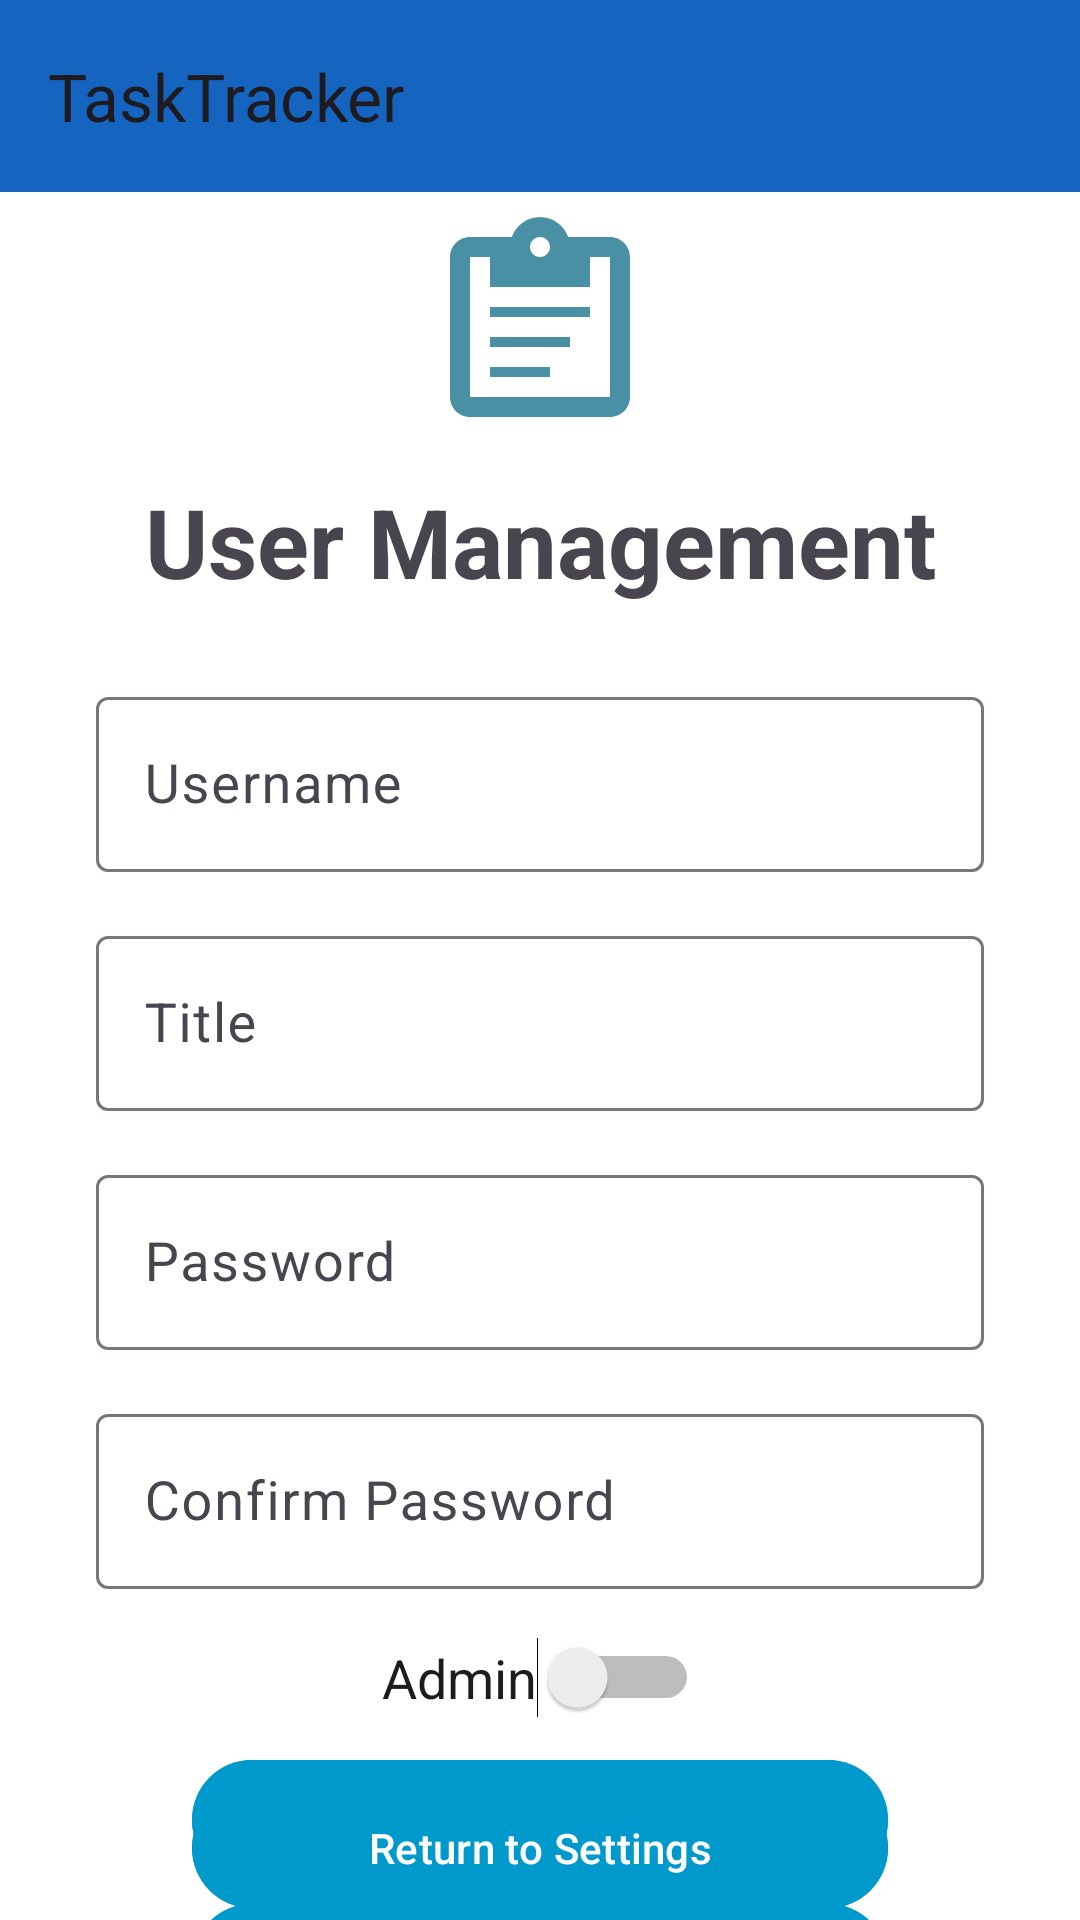

Layout XML and referenced resources for this Android screen:
<!-- AndroidManifest.xml: activity theme Theme.ElevateWebSolutions_TaskTracker -->
<!-- res/layout/activity_user_management.xml -->
<?xml version="1.0" encoding="utf-8"?>
<androidx.constraintlayout.widget.ConstraintLayout xmlns:android="http://schemas.android.com/apk/res/android"
    xmlns:app="http://schemas.android.com/apk/res-auto"
    xmlns:tools="http://schemas.android.com/tools"
    android:id="@+id/main"
    android:layout_width="match_parent"
    android:layout_height="match_parent"
    tools:context=".UserManagementActivity">

    <com.google.android.material.appbar.AppBarLayout
        android:id="@+id/appBarLayout"
        android:layout_width="match_parent"
        android:layout_height="wrap_content"
        android:fitsSystemWindows="true"
        app:layout_constraintTop_toTopOf="parent">

        <androidx.appcompat.widget.Toolbar
            android:id="@+id/toolbar"
            android:layout_width="match_parent"
            android:layout_height="?attr/actionBarSize"
            android:background="?attr/colorPrimary"
            app:popupTheme="@style/ThemeOverlay.AppCompat.Light"
            app:title="TaskTracker" />

    </com.google.android.material.appbar.AppBarLayout>

    <ImageView
        android:id="@+id/loginLogoImageView"
        android:layout_width="80dp"
        android:layout_height="80dp"
        android:src="@drawable/ic_task_icon"
        app:layout_constraintTop_toBottomOf="@id/appBarLayout"
        app:layout_constraintEnd_toEndOf="parent"
        app:layout_constraintStart_toStartOf="parent"
        android:layout_marginTop="5dp" />

    <TextView
        android:id="@+id/titleLoginTextView"
        android:layout_width="wrap_content"
        android:layout_height="wrap_content"
        android:layout_marginTop="10dp"
        android:gravity="center"
        android:text="User Management"
        android:textSize="32sp"
        android:textStyle="bold"
        app:layout_constraintTop_toBottomOf="@id/loginLogoImageView"
        app:layout_constraintStart_toStartOf="parent"
        app:layout_constraintEnd_toEndOf="parent" />

    <com.google.android.material.textfield.TextInputLayout
        android:id="@+id/usernameInputLayout"
        android:layout_width="0dp"
        android:layout_height="wrap_content"
        android:layout_marginTop="25dp"
        android:layout_marginStart="32dp"
        android:layout_marginEnd="32dp"
        app:layout_constraintTop_toBottomOf="@id/titleLoginTextView"
        app:layout_constraintStart_toStartOf="parent"
        app:layout_constraintEnd_toEndOf="parent">

        <com.google.android.material.textfield.TextInputEditText
            android:id="@+id/userNameEditText"
            android:layout_width="match_parent"
            android:layout_height="wrap_content"
            android:hint="@string/username"
            android:inputType="text"
            android:textSize="18sp" />
    </com.google.android.material.textfield.TextInputLayout>

    <com.google.android.material.textfield.TextInputLayout
        android:id="@+id/usertitleInputLayout"
        android:layout_width="0dp"
        android:layout_height="wrap_content"
        android:layout_marginTop="16dp"
        android:layout_marginStart="32dp"
        android:layout_marginEnd="32dp"
        app:layout_constraintTop_toBottomOf="@id/usernameInputLayout"
        app:layout_constraintStart_toStartOf="parent"
        app:layout_constraintEnd_toEndOf="parent">

        <com.google.android.material.textfield.TextInputEditText
            android:id="@+id/usertitleEditText"
            android:layout_width="match_parent"
            android:layout_height="wrap_content"
            android:hint="Title"
            android:inputType="text"
            android:textSize="18sp" />
    </com.google.android.material.textfield.TextInputLayout>

    <com.google.android.material.textfield.TextInputLayout
        android:id="@+id/passwordInputLayout"
        android:layout_width="0dp"
        android:layout_height="wrap_content"
        android:layout_marginTop="16dp"
        android:layout_marginStart="32dp"
        android:layout_marginEnd="32dp"
        app:layout_constraintTop_toBottomOf="@id/usertitleInputLayout"
        app:layout_constraintStart_toStartOf="parent"
        app:layout_constraintEnd_toEndOf="parent">

        <com.google.android.material.textfield.TextInputEditText
            android:id="@+id/passwordEditText"
            android:layout_width="match_parent"
            android:layout_height="wrap_content"
            android:hint="@string/password"
            android:inputType="textPassword"
            android:textSize="18sp" />
    </com.google.android.material.textfield.TextInputLayout>

    <com.google.android.material.textfield.TextInputLayout
        android:id="@+id/confirmPasswordInputLayout"
        android:layout_width="0dp"
        android:layout_height="wrap_content"
        android:layout_marginTop="16dp"
        android:layout_marginStart="32dp"
        android:layout_marginEnd="32dp"
        app:layout_constraintTop_toBottomOf="@id/passwordInputLayout"
        app:layout_constraintStart_toStartOf="parent"
        app:layout_constraintEnd_toEndOf="parent">

        <com.google.android.material.textfield.TextInputEditText
            android:id="@+id/confirmPasswordEditText"
            android:layout_width="match_parent"
            android:layout_height="wrap_content"
            android:hint="Confirm Password"
            android:inputType="textPassword"
            android:textSize="18sp" />
    </com.google.android.material.textfield.TextInputLayout>

    <Switch
        android:id="@+id/adminSwitch"
        android:layout_width="wrap_content"
        android:layout_height="wrap_content"
        android:layout_marginTop="16dp"
        android:layout_marginStart="32dp"
        android:layout_marginEnd="32dp"
        android:text="@string/admin"
        android:textSize="18sp"
        app:layout_constraintEnd_toEndOf="parent"
        app:layout_constraintStart_toStartOf="parent"
        app:layout_constraintTop_toBottomOf="@id/confirmPasswordInputLayout"
        tools:ignore="UseSwitchCompatOrMaterialXml" />



    <com.google.android.material.button.MaterialButton
        android:id="@+id/addUserButton"
        android:layout_width="0dp"
        android:layout_height="wrap_content"
        android:layout_marginTop="10dp"
        android:layout_marginStart="64dp"
        android:layout_marginEnd="64dp"
        android:text="@string/add_update_user"
        android:backgroundTint="@android:color/holo_blue_dark"
        android:textColor="@color/white"
        app:cornerRadius="24dp"
        app:layout_constraintTop_toBottomOf="@id/adminSwitch"
        app:layout_constraintStart_toStartOf="parent"
        app:layout_constraintEnd_toEndOf="parent" />

    <com.google.android.material.button.MaterialButton
        android:id="@+id/deleteUserButton"
        android:layout_width="0dp"
        android:layout_height="wrap_content"
        android:layout_marginStart="64dp"
        android:layout_marginEnd="64dp"
        android:text="Delete User"
        android:backgroundTint="@android:color/holo_blue_dark"
        android:textColor="@color/white"
        app:cornerRadius="24dp"
        app:layout_constraintTop_toBottomOf="@id/addUserButton"
        app:layout_constraintStart_toStartOf="parent"
        app:layout_constraintEnd_toEndOf="parent" />

    <com.google.android.material.button.MaterialButton
        android:id="@+id/returnToSettingsButton"
        android:layout_width="0dp"
        android:layout_height="wrap_content"
        android:layout_marginStart="64dp"
        android:layout_marginEnd="64dp"
        android:text="Return to Settings"
        android:backgroundTint="@android:color/holo_blue_dark"
        android:textColor="@color/white"
        app:cornerRadius="24dp"
        app:layout_constraintBottom_toBottomOf="parent"
        app:layout_constraintStart_toStartOf="parent"
        app:layout_constraintEnd_toEndOf="parent" />



</androidx.constraintlayout.widget.ConstraintLayout>
<!-- resources referenced by this layout -->
<resources>
  <!-- drawable ic_task_icon (drawable) -->
  <?xml version="1.0" encoding="utf-8"?>
  <vector xmlns:android="http://schemas.android.com/apk/res/android"
      android:width="24dp"
      android:height="24dp"
      android:viewportWidth="24"
      android:viewportHeight="24"
      android:tint="#4A90A4">
  
      
      <path
          android:fillColor="#4A90A4"
          android:pathData="M19,3h-4.18C14.4,1.84 13.3,1 12,1s-2.4,0.84 -2.82,2H5C3.9,3 3,3.9 3,5v14c0,1.1 0.9,2 2,2h14c1.1,0 2,-0.9 2,-2V5C21,3.9 20.1,3 19,3zM12,3c0.55,0 1,0.45 1,1s-0.45,1 -1,1s-1,-0.45 -1,-1S11.45,3 12,3zM19,19H5V5h2v3h10V5h2V19z"/>
  
      
      <path
          android:fillColor="#2E7D32"
          android:pathData="M7,10h10v1H7z"/>
      <path
          android:fillColor="#2E7D32"
          android:pathData="M7,13h8v1H7z"/>
      <path
          android:fillColor="#2E7D32"
          android:pathData="M7,16h6v1H7z"/>
  
  </vector>
  <string name="add_update_user">Add/Update User</string>
  <string name="admin">Admin</string>
  <string name="password">Password</string>
  <string name="username">Username</string>
  <style name="Theme.ElevateWebSolutions_TaskTracker" parent="Theme.Material3.DayNight.NoActionBar">
          
          <item name="colorPrimary">#1565C0</item>
          <item name="colorPrimaryVariant">#0D47A1</item>
          <item name="colorOnPrimary">@android:color/white</item>
  
          
          <item name="colorSecondary">#0277BD</item>
          <item name="colorSecondaryVariant">#01579B</item>
          <item name="colorOnSecondary">@android:color/white</item>
  
          
          <item name="colorSurface">#FAFAFA</item>
          <item name="colorOnSurface">#212121</item>
  
          
          <item name="android:colorBackground">#FFFFFF</item>
          <item name="colorOnBackground">#212121</item>
  
          
          <item name="android:statusBarColor">@android:color/transparent</item>
          <item name="android:windowLightStatusBar">true</item>
          <item name="android:windowTranslucentStatus">false</item>
          <item name="android:windowDrawsSystemBarBackgrounds">true</item>
      </style>
  <!-- not gathered from this repository: default colours our renderer supplied (Android Studio template values) -->
  <color name="white">#FFFFFFFF</color>
</resources>
